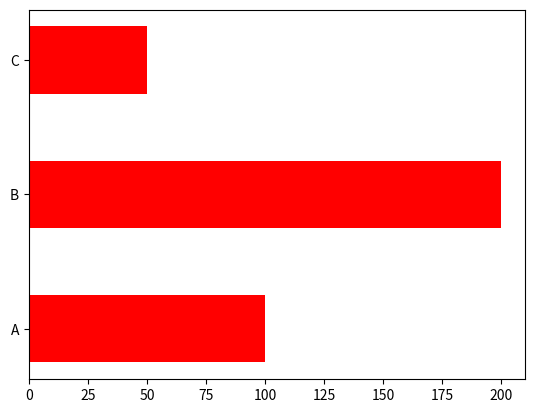

Python code for this plot:
import matplotlib.pyplot as plt
import numpy as np

x = np.array(['A','B','C'])
y = np.array([100,200,50])

plt.barh(x,y, height = 0.5, color = "red")
plt.show()